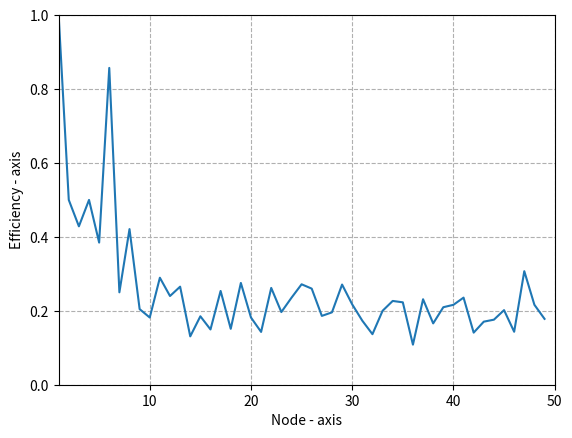

Write Python code to recreate this figure.
import matplotlib.pyplot as plt
import random
import numpy as np

class Node:
    def __init__(self, num, transmitStatus = False, numOfPackets = 1):
        self.num = num
        self.transmitStatus = transmitStatus
        self.numOfPackets = numOfPackets

def RandomStatus(n):
    if random.randint(1,n) == 1:
        return True
    return False

efficiency = []
numOfNodes = 50

for i in range(1, numOfNodes):
    countSuccess=0
    countCollision=0
    countEmpty=0
    listOfNodes = []
    for j in range(i):
        listOfNodes.append( Node(j+1))
    NumOfSlots = 100000
    for k in range(NumOfSlots):
        NumTrue = 0
        for node in listOfNodes:
            if(node.numOfPackets!=0):
                node.transmitStatus = RandomStatus(i)
            # print(node.num, node.transmitStatus, node.numOfPackets)
            if(node.transmitStatus==True):
                NumTrue+=1
        if(NumTrue==0):
            # print("Empty")
            countEmpty+=1
        elif(NumTrue==1):
            for node in listOfNodes:
                if(node.transmitStatus==True):
                    node.numOfPackets-=1
                    node.transmitStatus=False
            # print("Success")
            countSuccess+=1
        else:
            # print("Collision")
            countCollision+=1
        if(countSuccess == len(listOfNodes)):
            # print(len(listOfNodes))
            NumOfSlots=countSuccess+countEmpty+countCollision
            # print(i)
            break
    print(i)
    # plt.plot(i,countSuccess/NumOfSlots)
    print("Success:",countSuccess, "Collision",countCollision, "Empty", countEmpty)
    print("Efficiency", countSuccess/NumOfSlots)
    efficiency.append(countSuccess/NumOfSlots)

# efficiency
# print(countSuccess)
# print(countSuccess)
# print(NumOfSlots)

# plt.xlabel("# of Nodes")
# plt.ylabel("Slot Efficiency")
# plt.legend(['W = 8', 'W = 16', 'W = 32'], loc='upper right')
# plt.axis([0, 32, 0, 1])
# plt.grid(linestyle='--')
# # plt.show()

sum = 0
for s in efficiency:
    sum+=s

print(sum/len(efficiency))


# x axis values
x = np.arange(1,numOfNodes)
print(x)
# corresponding y axis values
y = [2,4,1]
  
# plotting the points 
plt.plot(x, efficiency)  
# naming the x axis
plt.xlabel('Node - axis')
# naming the y axis
plt.ylabel('Efficiency - axis')
plt.axis([1, numOfNodes, 0, 1])
# giving a title to my graph
# plt.title('My first graph!')
plt.grid(linestyle='--') 
# function to show the plot
plt.show()